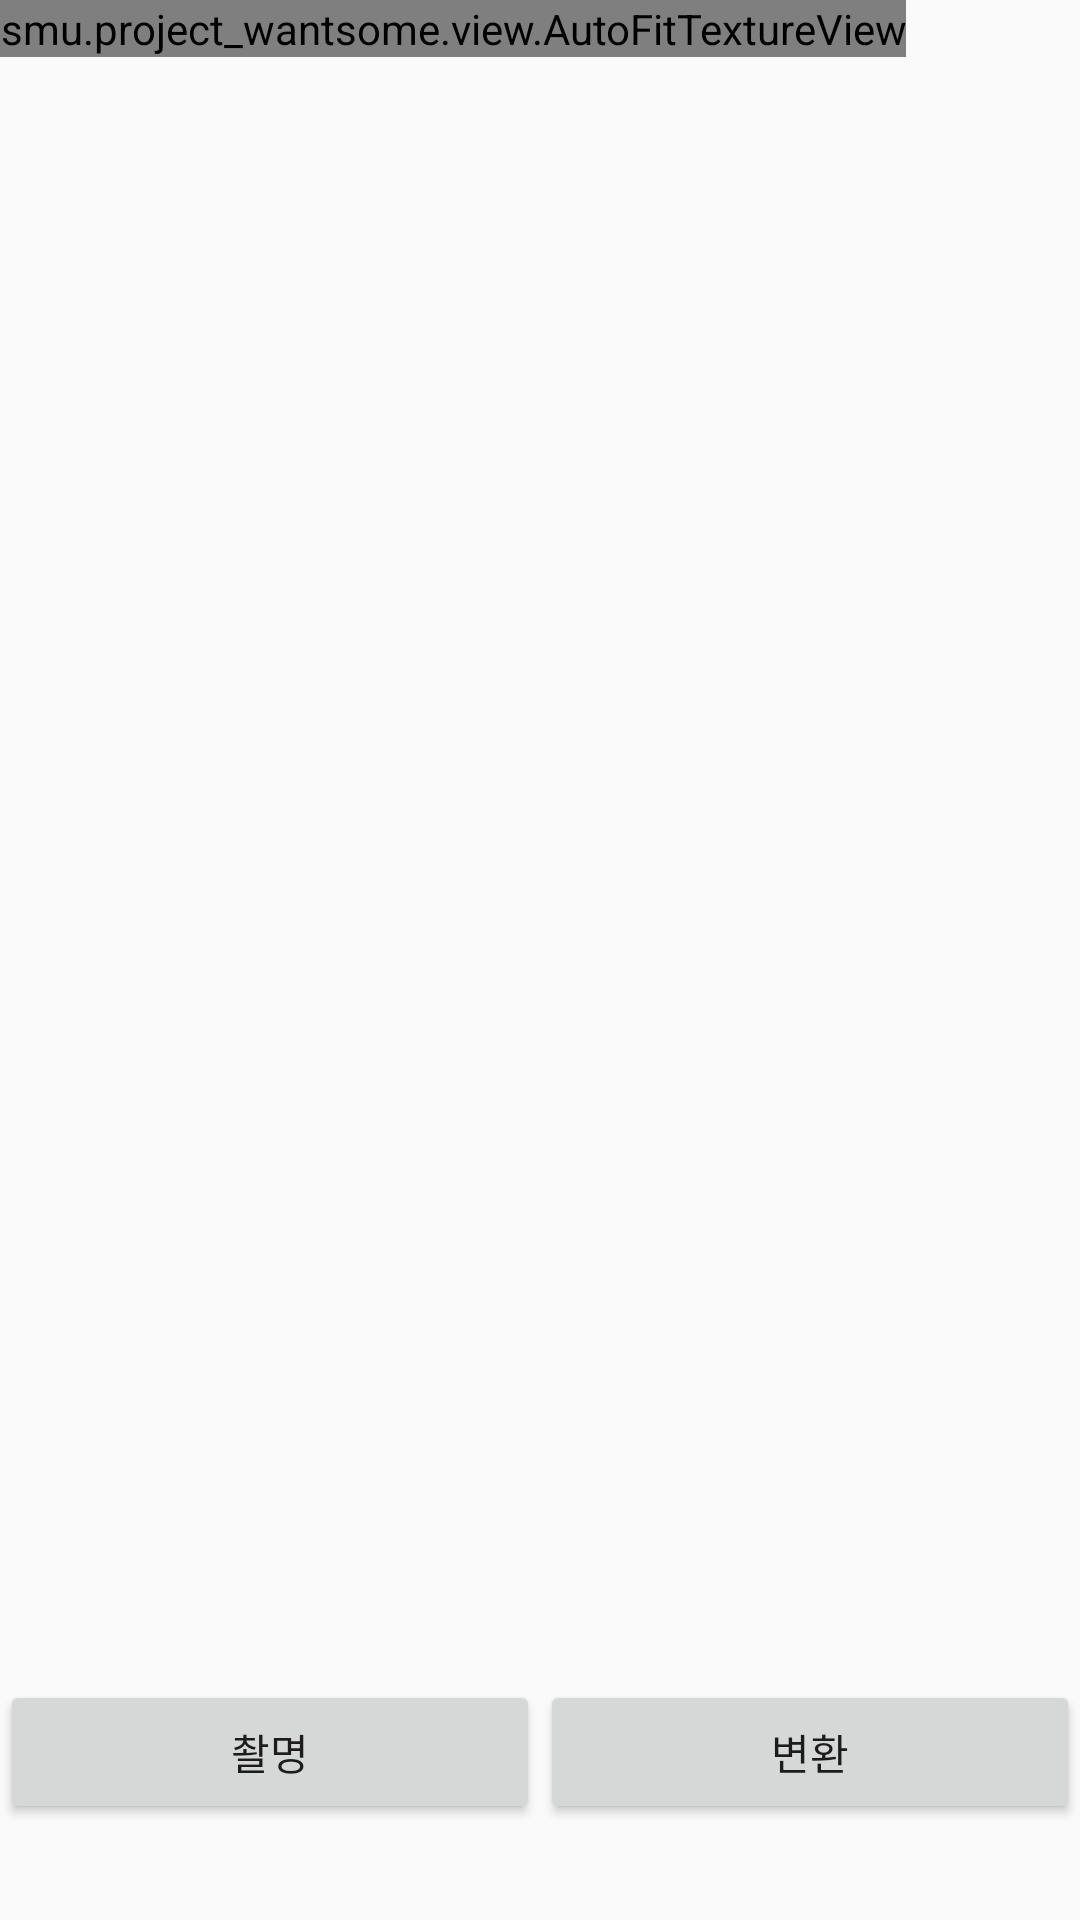

Here is an Android app screen rendered from its layout file. Give the layout XML and the strings, colors and styles it references.
<!-- AndroidManifest.xml: application theme Theme.Project_WantSome -->
<!-- res/layout/fragment_camera2_basic.xml -->
<?xml version="1.0" encoding="utf-8"?>
<RelativeLayout xmlns:android="http://schemas.android.com/apk/res/android"
    android:layout_width="match_parent"
    android:layout_height="match_parent">

    <smu.project_wantsome.view.AutoFitTextureView
        android:id="@+id/texture"
        android:layout_width="wrap_content"
        android:layout_height="wrap_content"
        android:layout_alignParentStart="true"
        android:layout_alignParentTop="true" />

    <LinearLayout
        android:id="@+id/control"
        android:layout_width="match_parent"
        android:layout_height="112dp"
        android:layout_alignParentStart="true"
        android:layout_alignParentBottom="true"
        android:gravity="center_vertical">

        <Button
            android:id="@+id/imageModify"
            android:layout_width="wrap_content"
            android:layout_height="wrap_content"
            android:layout_weight="1"
            android:text="촬명" />

        <Button
            android:id="@+id/change"
            android:layout_width="wrap_content"
            android:layout_height="wrap_content"
            android:layout_weight="1"
            android:text="변환" />

    </LinearLayout>

</RelativeLayout>
<!-- resources referenced by this layout -->
<resources>
  <style name="Theme.Project_WantSome" parent="Theme.AppCompat.Light.NoActionBar">
          
          <item name="colorPrimary">@color/purple_500</item>
          <item name="colorPrimaryVariant">@color/purple_700</item>
          <item name="colorOnPrimary">@color/white</item>
                  
          <item name="colorSecondary">@color/teal_200</item>
          <item name="colorSecondaryVariant">@color/teal_700</item>
          <item name="colorOnSecondary">@color/black</item>
          
          <item name="android:statusBarColor" tools:targetApi="l">?attr/colorPrimaryVariant</item>
          
          <item name="toolbarNavigationButtonStyle">@style/AppTheme.Actionbar</item>
          <item name="android:actionOverflowButtonStyle">@style/AppTheme.OverFlow</item>
          
          <item name="windowNoTitle">true</item>
      </style>
  <color name="purple_500">#FF6200EE</color>
  <color name="purple_700">#FF3700B3</color>
  <color name="white">#FFFFFFFF</color>
  <color name="teal_200">#FF03DAC5</color>
  <color name="teal_700">#FF018786</color>
  <color name="black">#FF000000</color>
  <style name="AppTheme.Actionbar" parent="Widget.AppCompat.Toolbar.Button.Navigation">
          <item name="android:tint">#fff</item>
      </style>
  <style name="AppTheme.OverFlow" parent="Widget.AppCompat.ActionButton.Overflow">
          <item name="android:tint">#fff</item>
      </style>
</resources>
